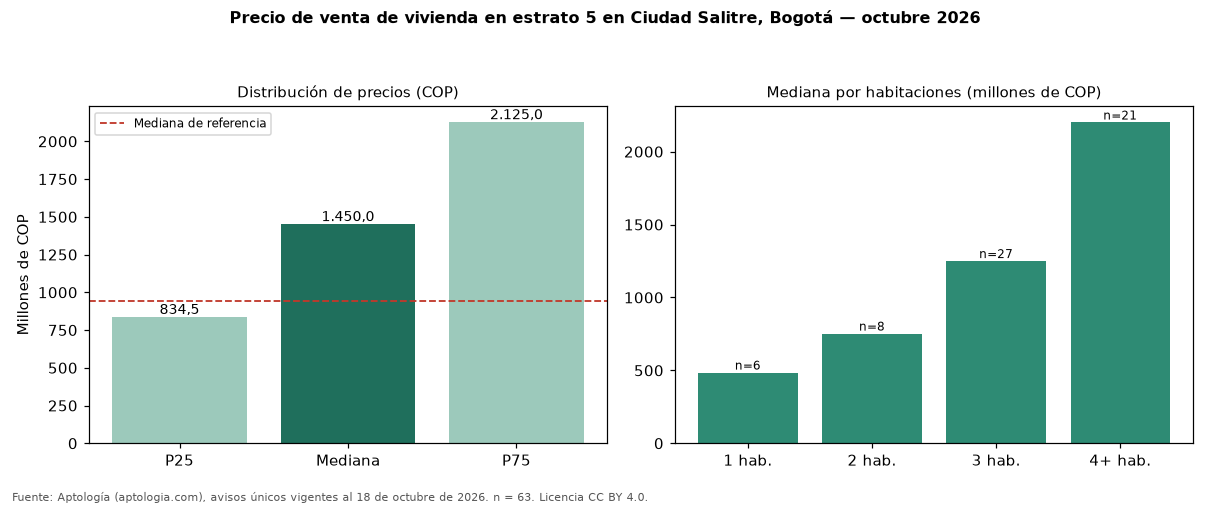

The table this chart was drawn from, first rows:
seccion, metrica, valor_cop, n
precio, p25, 834500000, 63
precio, mediana, 1450000000, 63
precio, p75, 2125000000, 63
cop_por_m2, p25, 9900000, 63
cop_por_m2, mediana, 11170213, 63
cop_por_m2, p75, 12634199, 63
area, area_mediana_m2, 145.0, 63
habitaciones, 1, 485000000, 6
habitaciones, 2, 752500000, 8
habitaciones, 3, 1250000000, 27
habitaciones, 4+, 2200000000, 21
administracion, mediana, 800000, 51
estrato, moda, 5, 
parqueadero, porcentaje_con_parqueadero, 95.2, 63
referencia, mediana_referencia, 940000000, 165
referencia, mediana_cop_por_m2_referencia, 9913793, 165
